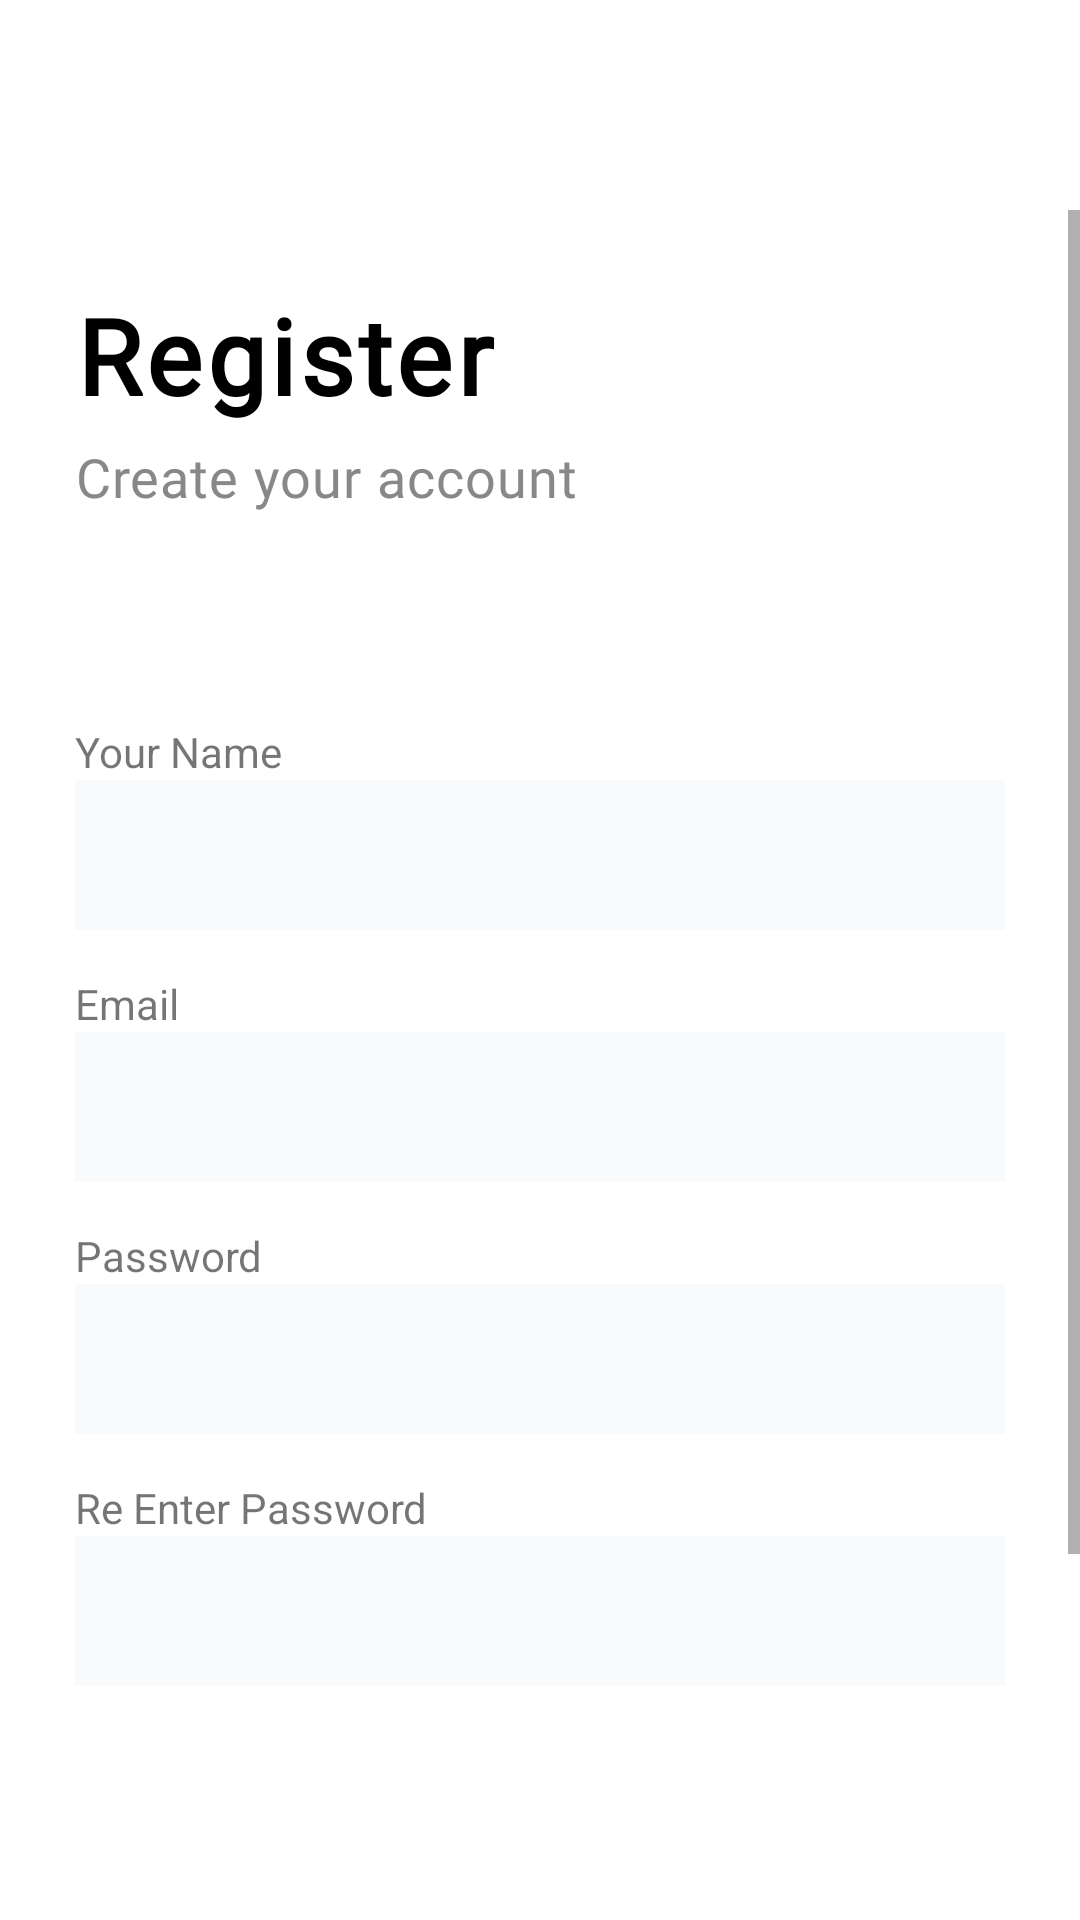

Android layout source for this screen:
<!-- AndroidManifest.xml: application theme Theme.CleanHome -->
<!-- res/layout/activity_register.xml -->
<?xml version="1.0" encoding="utf-8"?>
<RelativeLayout xmlns:android="http://schemas.android.com/apk/res/android"
    xmlns:app="http://schemas.android.com/apk/res-auto"
    xmlns:tools="http://schemas.android.com/tools"
    android:layout_width="match_parent"
    android:layout_height="match_parent"
    android:background="@color/white"
    tools:context=".RegisterActivity">

    <include
        android:id="@+id/appBarCustom"
        layout="@layout/app_bar" />
<ScrollView
    android:layout_width="match_parent"
    android:layout_height="match_parent"
    android:layout_below="@+id/appBarCustom">

    <LinearLayout
        android:layout_width="match_parent"
        android:layout_height="match_parent"
        android:layout_marginStart="25dp"
        android:layout_marginTop="25dp"
        android:layout_marginEnd="25dp"
        android:layout_marginBottom="25dp"
        android:background="@color/white"
        android:orientation="vertical">

        <TextView
            android:layout_width="wrap_content"
            android:layout_height="wrap_content"
            android:fontFamily="@font/arapey"
            android:letterSpacing="0.04"
            android:text="Register"
            android:textColor="@color/black"
            android:textSize="35sp"
            android:textStyle="bold" />

        <TextView
            android:layout_width="wrap_content"
            android:layout_height="wrap_content"
            android:layout_marginTop="5dp"
            android:fontFamily="@font/abeezee"
            android:letterSpacing="0.02"
            android:text="Create your account"
            android:textColor="@color/silver1"
            android:textSize="18sp" />

        <LinearLayout
            android:layout_width="match_parent"
            android:layout_height="wrap_content"
            android:layout_marginTop="70dp"
            android:orientation="vertical">

            <TextView
                android:layout_width="wrap_content"
                android:layout_height="wrap_content"
                android:text="Your Name" />

            <EditText
                android:id="@+id/name"
                android:layout_width="match_parent"
                android:layout_height="50dp"
                android:paddingLeft="10dp"
                android:paddingRight="10dp"
                android:background="@color/silver2" />

            <TextView
                android:layout_width="wrap_content"
                android:layout_height="wrap_content"
                android:layout_marginTop="15dp"
                android:text="Email" />

            <EditText
                android:id="@+id/email"
                android:layout_width="match_parent"
                android:layout_height="50dp"
                android:paddingLeft="10dp"
                android:paddingRight="10dp"
                android:background="@color/silver2" />

            <TextView
                android:layout_width="wrap_content"
                android:layout_height="wrap_content"
                android:layout_marginTop="15dp"
                android:text="Password" />

            <EditText
                android:id="@+id/password1"
                android:layout_width="match_parent"
                android:layout_height="50dp"
                android:paddingLeft="10dp"
                android:paddingRight="10dp"
                android:background="@color/silver2" />

            <TextView
                android:layout_width="wrap_content"
                android:layout_height="wrap_content"
                android:layout_marginTop="15dp"
                android:text="Re Enter Password" />

            <EditText
                android:id="@+id/password2"
                android:layout_width="match_parent"
                android:layout_height="50dp"
                android:background="@color/silver2"
                android:paddingLeft="10dp"
                android:paddingRight="10dp" />

        </LinearLayout>

        <TextView
            android:id="@+id/moveLogin"
            android:layout_width="match_parent"
            android:layout_height="45dp"
            android:layout_marginTop="70dp"
            android:textSize="18sp"
            android:gravity="center_horizontal|center_vertical"
            android:textColor="@color/black"
            android:text="I have an account" />

        <Button
            android:id="@+id/register"
            android:layout_width="match_parent"
            android:layout_marginTop="20dp"
            android:layout_marginBottom="50dp"
            android:layout_height="wrap_content"
            android:background="@drawable/btn_round"
            android:text="Register"/>
    </LinearLayout>

</ScrollView>

</RelativeLayout>
<!-- res/layout/app_bar.xml (included above) -->
<?xml version="1.0" encoding="utf-8"?>
<LinearLayout xmlns:android="http://schemas.android.com/apk/res/android"
    android:layout_width="match_parent"
    android:background="@android:color/transparent"
    android:orientation="horizontal"
    android:gravity="center_vertical"
    android:layout_height="70dp">

    <ImageView
        android:id="@+id/backButton"
        android:layout_width="45dp"
        android:layout_height="match_parent"
        android:padding="5dp"
        android:layout_marginLeft="5dp"
        android:src="@drawable/left_back"/>


    <TextView
        android:id="@+id/titleText"
        android:layout_width="match_parent"
        android:layout_height="match_parent"
        android:layout_marginLeft="10dp"
        android:layout_marginRight="80dp"
        android:gravity="center_vertical"
        android:textColor="@color/black"
        android:textSize="25sp" />


</LinearLayout>
<!-- resources referenced by this layout -->
<resources>
  <color name="black">#FF000000</color>
  <color name="silver1">#888888</color>
  <color name="silver2">#F9FAFB</color>
  <color name="white">#FFFFFFFF</color>
  <!-- drawable btn_round (drawable) -->
  <?xml version="1.0" encoding="utf-8"?>
  <shape
      android:shape="rectangle"
      xmlns:android="http://schemas.android.com/apk/res/android">
  
      <solid android:color="@color/baseColor"/>
      <corners android:radius="25dp"/>
  </shape>
  <style name="Theme.CleanHome" parent="Theme.MaterialComponents.DayNight.NoActionBar">
          
          <item name="colorPrimary">@color/purple_500</item>
          <item name="colorPrimaryVariant">@color/baseColor</item>
          <item name="colorOnPrimary">@color/white</item>
          
          <item name="colorSecondary">@color/teal_200</item>
          <item name="colorSecondaryVariant">@color/teal_700</item>
          <item name="colorOnSecondary">@color/black</item>
          
          <item name="android:statusBarColor">?attr/colorPrimaryVariant</item>
          
      </style>
  <color name="baseColor">#48BBFC</color>
  <color name="purple_500">#48BBFC</color>
  <color name="teal_200">#FF03DAC5</color>
  <color name="teal_700">#FF018786</color>
</resources>
